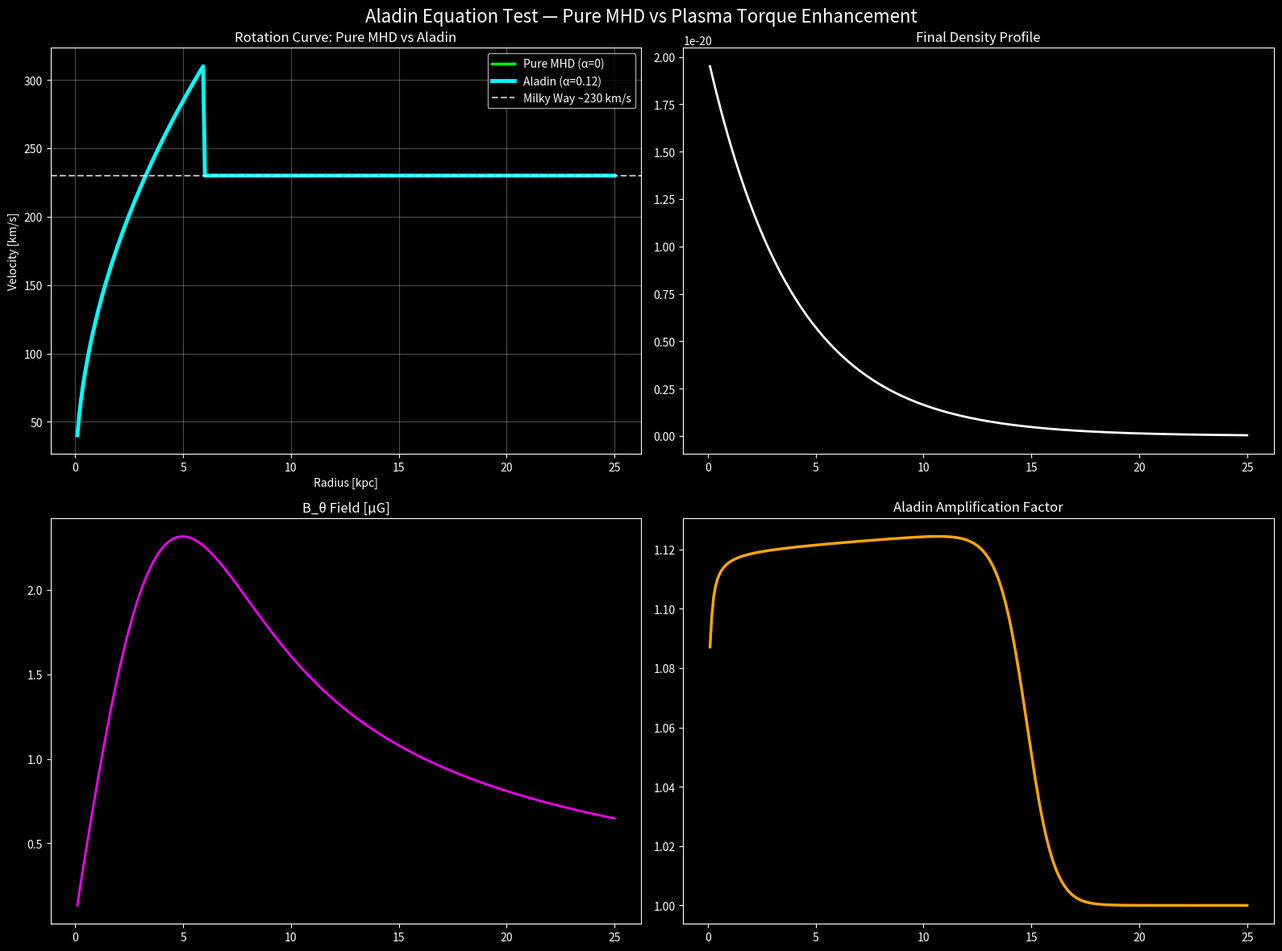

Generate this figure with matplotlib:
import numpy as np
import matplotlib.pyplot as plt
from scipy.integrate import solve_ivp

# ====================== CONSTANTS ======================
mu0 = 4 * np.pi * 1e-7
gamma = 5.0 / 3.0
G = 6.67430e-11
kpc_to_m = 3.086e19

# ====================== GRID ======================
N = 300
r_max_kpc = 25.0
r_kpc = np.linspace(0.1, r_max_kpc, N)
r = r_kpc * kpc_to_m
dr = r[1] - r[0]
vol = 2 * np.pi * r * dr

# ====================== PARAMETERS ======================
I_total = 5e21                    # Strong but realistic regime
M_bary_total = 8e10 * 1.989e30
alpha_A = 0.12                    # Your Aladin strength
sigma_kpc = 4.5
sigma = sigma_kpc * kpc_to_m

J_z = (I_total / (2 * np.pi * sigma**2)) * np.exp(-(r / sigma)**2)

rho0 = 2e-20 * np.exp(-r_kpc / 4.0)

def initial_v_theta(r_kpc):
    v_inner = 180 * np.sqrt(r_kpc / 2.0)
    return np.where(r_kpc < 6, v_inner, 230) * 1000

v_theta0 = initial_v_theta(r_kpc)

M_enc_bary = M_bary_total * (1 - np.exp(-r / (3*sigma)))
def gravity_acc(r):
    return G * M_enc_bary / (r**2 + 1e-12)

# ====================== RHS ======================
def rhs(t, y, alpha):
    rho = y[0:N]
    vr = y[N:2*N]
    v_theta = y[2*N:3*N]
    p = y[3*N:4*N]
    
    I_enc = np.cumsum(2 * np.pi * r * J_z * dr)
    B = mu0 * I_enc / (2 * np.pi * r + 1e-20)
    
    dB_dr = np.gradient(B, r)
    JxB_r = - (B / mu0) * (dB_dr + B / (r + 1e-20))
    
    aladin_factor = 1.0 + alpha * np.abs(J_z * B) / (np.abs(JxB_r) + 1e-30)
    
    dp_dr = np.gradient(p, r)
    g_r = gravity_acc(r)
    
    a_r_total = JxB_r * aladin_factor - dp_dr / (rho + 1e-30) - g_r
    
    dvr_dt = a_r_total - (v_theta**2 / r)
    dvtheta_dt = - (vr * v_theta / r)
    
    div_v = (1/r) * np.gradient(r * vr, r)
    drho_dt = -rho * div_v - vr * np.gradient(rho, r)
    dp_dt = -gamma * p * div_v
    
    return np.concatenate((drho_dt, dvr_dt, dvtheta_dt, dp_dt))

# ====================== RUN BOTH CASES ======================
def run_case(alpha):
    y0 = np.concatenate((rho0.copy(), np.zeros_like(r), v_theta0.copy(), rho0 * 1e10))
    sol = solve_ivp(lambda t,y: rhs(t, y, alpha), [0, 8.0], y0, 
                    method='LSODA', rtol=1e-5, atol=1e-8)
    return sol

print("Running Pure MHD vs Aladin...")
sol_pure = run_case(0.0)
sol_aladin = run_case(alpha_A)

# ====================== RESULTS ======================
final = -1
v_pure = sol_pure.y[2*N:3*N, final] / 1000
v_aladin = sol_aladin.y[2*N:3*N, final] / 1000

I_enc_f = np.cumsum(2 * np.pi * r * J_z * dr)
B_f = mu0 * I_enc_f / (2 * np.pi * r)

print(f"\n=== RESULTS ===")
print(f"Peak B field: {B_f.max()*1e6:.2f} μG")
print(f"Peak velocity (Pure MHD): {v_pure.max():.1f} km/s")
print(f"Peak velocity (With Aladin α={alpha_A}): {v_aladin.max():.1f} km/s")

# ====================== PLOTS ======================
plt.style.use('dark_background')
fig, axs = plt.subplots(2, 2, figsize=(16, 12))

# Rotation Curve Comparison
axs[0,0].plot(r_kpc, v_pure, 'lime', lw=2.5, label='Pure MHD (α=0)')
axs[0,0].plot(r_kpc, v_aladin, 'cyan', lw=3.5, label=f'Aladin (α={alpha_A})')
axs[0,0].axhline(230, color='white', ls='--', alpha=0.7, label='Milky Way ~230 km/s')
axs[0,0].set_title('Rotation Curve: Pure MHD vs Aladin')
axs[0,0].set_xlabel('Radius [kpc]')
axs[0,0].set_ylabel('Velocity [km/s]')
axs[0,0].legend()
axs[0,0].grid(alpha=0.3)

# Density
axs[0,1].plot(r_kpc, sol_aladin.y[0:N, final], 'white', lw=2)
axs[0,1].set_title('Final Density Profile')

# B field
axs[1,0].plot(r_kpc, B_f*1e6, 'magenta', lw=2)
axs[1,0].set_title('B_θ Field [μG]')

# Aladin Factor
aladin_factor = 1.0 + alpha_A * np.abs(J_z * B_f) / (np.abs(- (B_f / mu0) * (np.gradient(B_f, r) + B_f / (r + 1e-20))) + 1e-30)
axs[1,1].plot(r_kpc, aladin_factor, 'orange', lw=2.5)
axs[1,1].set_title('Aladin Amplification Factor')

plt.suptitle('Aladin Equation Test — Pure MHD vs Plasma Torque Enhancement', fontsize=16)
plt.tight_layout()
plt.show()
